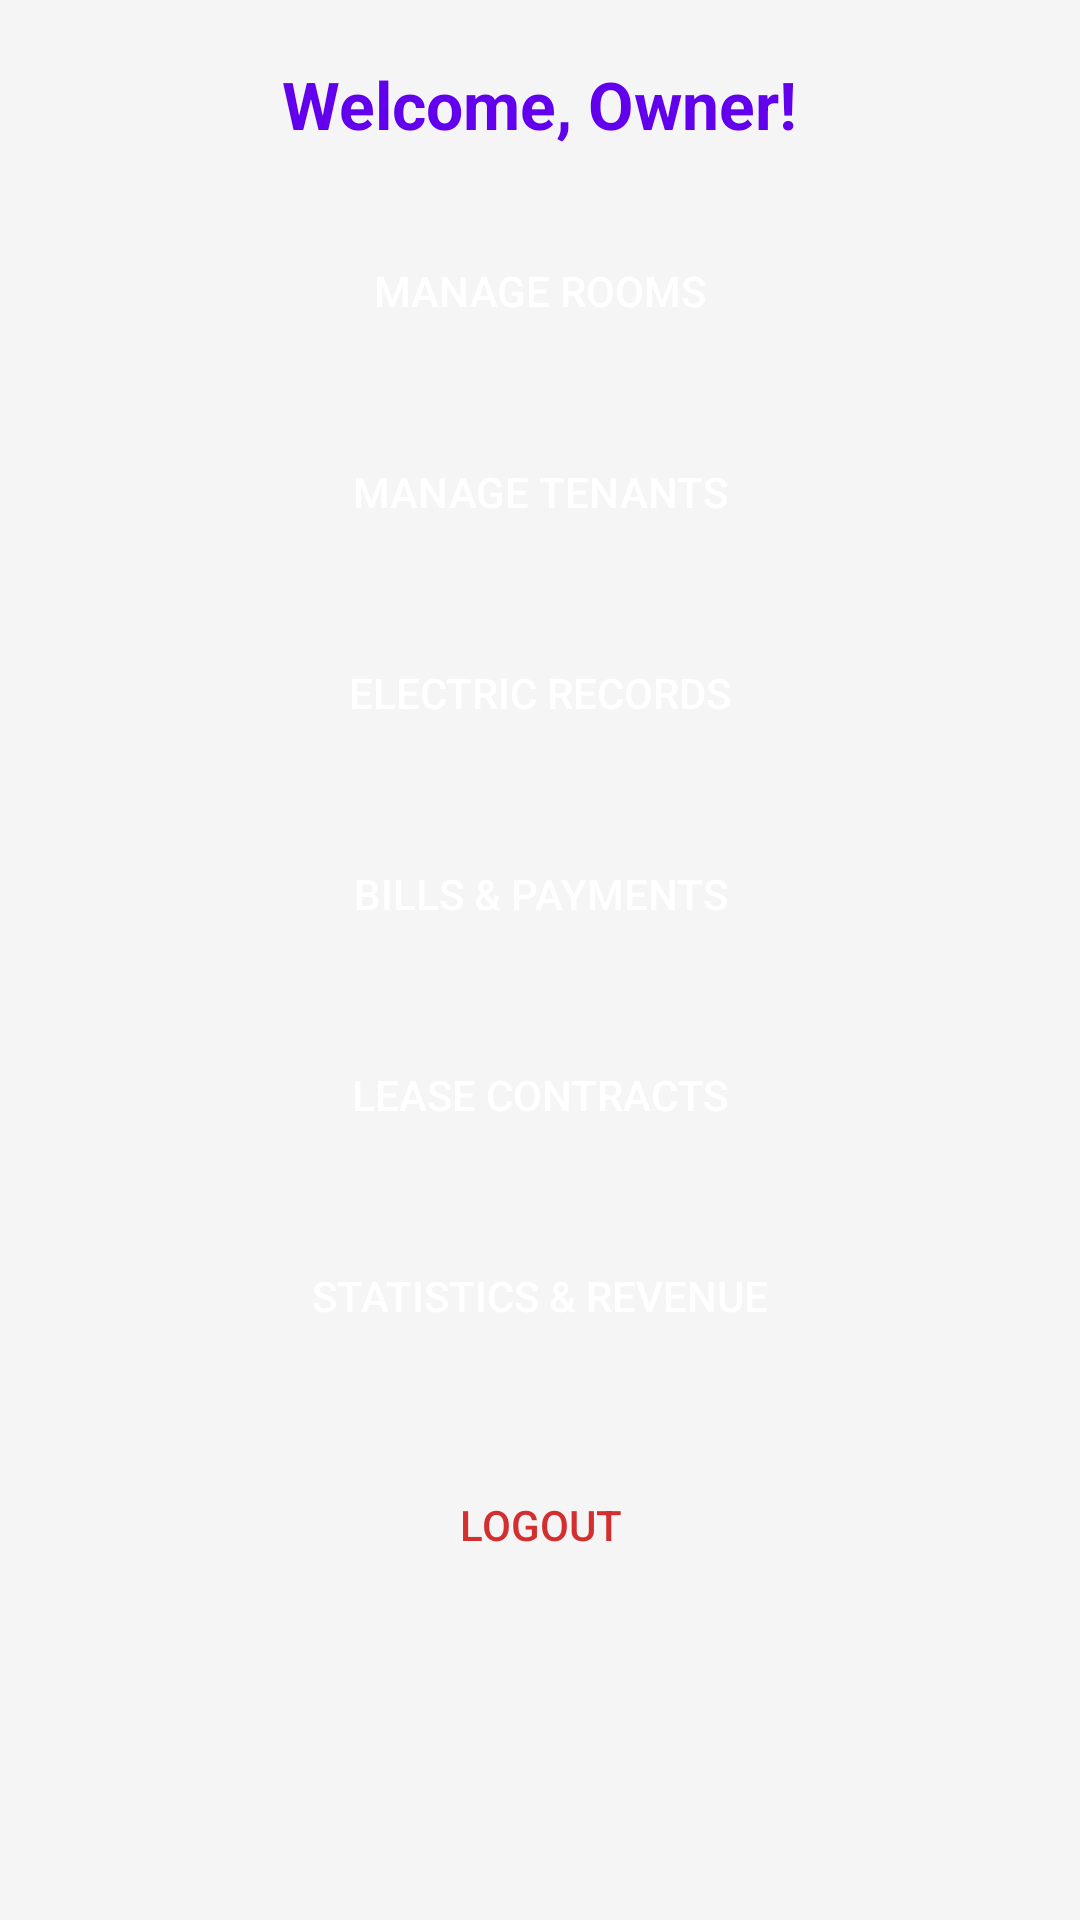

Reconstruct the res/layout file that produces this screen, plus the resources it refers to.
<!-- AndroidManifest.xml: application theme Theme.QuanLyPhongTro -->
<!-- res/layout/activity_owner.xml -->
<?xml version="1.0" encoding="utf-8"?>
<ScrollView xmlns:android="http://schemas.android.com/apk/res/android"
    android:layout_width="match_parent"
    android:layout_height="match_parent"
    android:background="@color/background"
    android:padding="20dp">

    <LinearLayout
        android:layout_width="match_parent"
        android:layout_height="wrap_content"
        android:orientation="vertical"
        android:gravity="center_horizontal">

        <TextView
            android:id="@+id/txtOwnerWelcome"
            android:layout_width="wrap_content"
            android:layout_height="wrap_content"
            android:text="Welcome, Owner!"
            android:textSize="22sp"
            android:textStyle="bold"
            android:textColor="@color/primary"
            android:layout_marginBottom="20dp"/>

        <Button
            android:id="@+id/btnRooms"
            android:layout_width="match_parent"
            android:layout_height="55dp"
            android:text="Manage Rooms"
            android:textColor="@color/white"
            android:background="@drawable/bg_rounded_button"
            android:layout_marginBottom="12dp"/>

        <Button
            android:id="@+id/btnTenants"
            android:layout_width="match_parent"
            android:layout_height="55dp"
            android:text="Manage Tenants"
            android:textColor="@color/white"
            android:background="@drawable/bg_rounded_button"
            android:layout_marginBottom="12dp"/>

        <Button
            android:id="@+id/btnElectric"
            android:layout_width="match_parent"
            android:layout_height="55dp"
            android:text="Electric Records"
            android:textColor="@color/white"
            android:background="@drawable/bg_rounded_button"
            android:layout_marginBottom="12dp"/>

        <Button
            android:id="@+id/btnBills"
            android:layout_width="match_parent"
            android:layout_height="55dp"
            android:text="Bills &amp; Payments"
            android:textColor="@color/white"
            android:background="@drawable/bg_rounded_button"
            android:layout_marginBottom="12dp"/>

        <Button
            android:id="@+id/btnContracts"
            android:layout_width="match_parent"
            android:layout_height="55dp"
            android:text="Lease Contracts"
            android:textColor="@color/white"
            android:background="@drawable/bg_rounded_button"
            android:layout_marginBottom="12dp"/>

        <Button
            android:id="@+id/btnStatistics"
            android:layout_width="match_parent"
            android:layout_height="55dp"
            android:text="Statistics &amp; Revenue"
            android:textColor="@color/white"
            android:background="@drawable/bg_rounded_button"
            android:layout_marginBottom="24dp"/>

        <Button
            android:id="@+id/btnOwnerLogout"
            android:layout_width="match_parent"
            android:layout_height="50dp"
            android:text="Logout"
            android:textColor="@color/red"
            android:background="@android:color/transparent"/>

    </LinearLayout>
</ScrollView>
<!-- resources referenced by this layout -->
<resources>
  <color name="background">#F5F5F5</color>
  <color name="primary">#6200EE</color>
  <color name="red">#D32F2F</color>
  <color name="white">#FFFFFF</color>
  <style name="Theme.QuanLyPhongTro" parent="Theme.MaterialComponents.DayNight.NoActionBar">
          <item name="colorPrimary">@color/primary</item>
          <item name="colorPrimaryDark">@color/primary_dark</item>
          <item name="colorAccent">@color/accent</item>
          <item name="android:windowBackground">@color/background</item>
      </style>
  <color name="primary_dark">#3700B3</color>
  <color name="accent">#03DAC5</color>
</resources>
